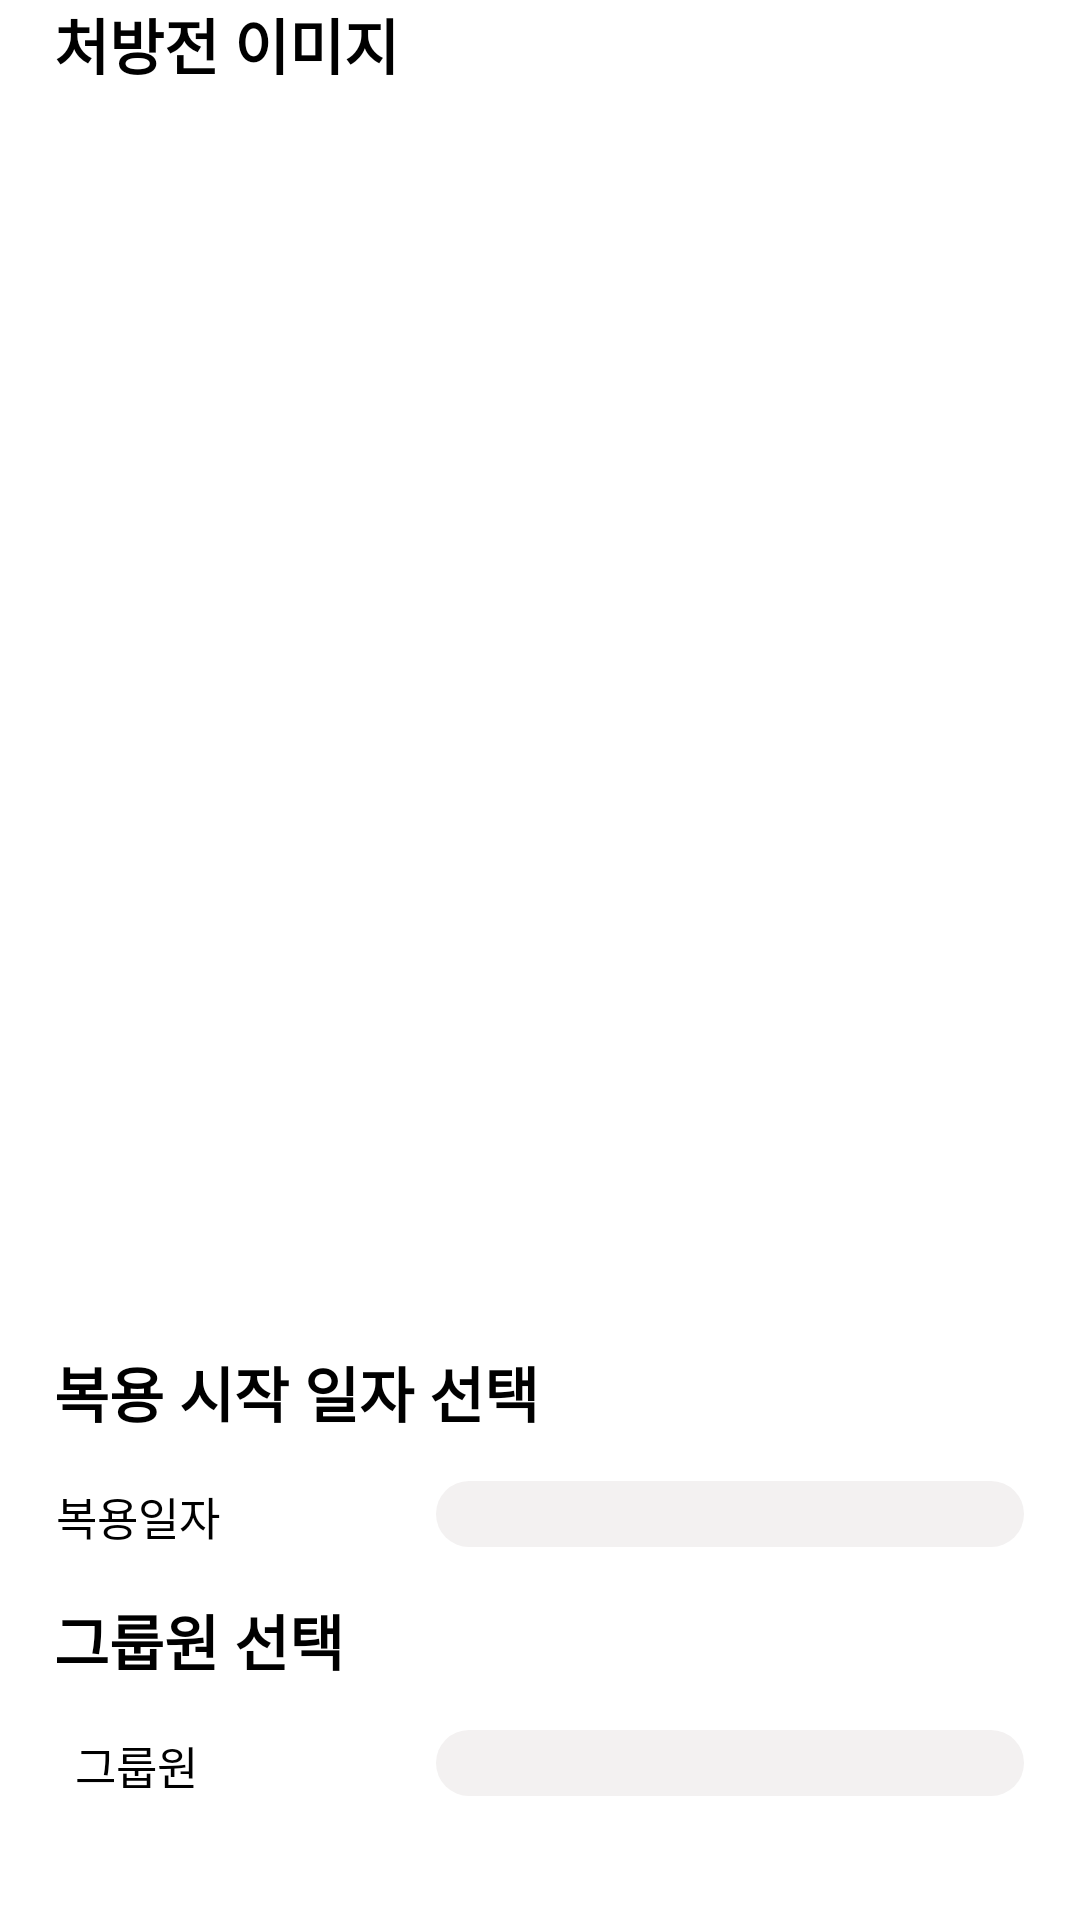

The Android layout XML behind this screen, and the referenced resources:
<!-- AndroidManifest.xml: application theme Theme.PillGood -->
<!-- res/layout/carousel_linear_item.xml -->
<?xml version="1.0" encoding="utf-8"?>
<LinearLayout xmlns:android="http://schemas.android.com/apk/res/android"
    xmlns:app="http://schemas.android.com/apk/res-auto"
    xmlns:tools="http://schemas.android.com/tools"
    android:layout_width="match_parent"
    android:layout_height="match_parent"
    android:orientation="vertical" >

    <androidx.constraintlayout.widget.ConstraintLayout
        android:layout_width="match_parent"
        android:layout_height="match_parent">

        <EditText
            android:id="@+id/add_text_take_pill_date"
            android:layout_width="0dp"
            android:layout_height="24dp"
            android:background="@drawable/group_member_edit_text_style"
            android:fontFamily="@font/pt_sans_bold"
            android:gravity="center"
            app:layout_constraintBottom_toTopOf="@+id/textView4"
            app:layout_constraintEnd_toEndOf="parent"
            app:layout_constraintHorizontal_bias="0.891"
            app:layout_constraintStart_toStartOf="parent"
            app:layout_constraintTop_toBottomOf="@+id/textView7"
            app:layout_constraintVertical_bias="0.478"
            app:layout_constraintWidth_percent="0.55" />

        <TextView
            android:id="@+id/group_member_add_birth4"
            android:layout_width="wrap_content"
            android:layout_height="wrap_content"
            android:fontFamily="@font/pt_sans_regular"
            android:text="복용일자"
            android:textColor="@color/black"
            android:textSize="15sp"
            app:layout_constraintBottom_toTopOf="@+id/textView4"
            app:layout_constraintEnd_toStartOf="@+id/add_text_groupmember"
            app:layout_constraintHorizontal_bias="0.21"
            app:layout_constraintStart_toStartOf="parent"
            app:layout_constraintTop_toBottomOf="@+id/textView7" />

        <EditText
            android:id="@+id/add_text_groupmember"
            android:layout_width="0dp"
            android:layout_height="24dp"
            android:background="@drawable/group_member_edit_text_style"
            android:fontFamily="@font/pt_sans_bold"
            android:gravity="center"
            app:layout_constraintBottom_toBottomOf="parent"
            app:layout_constraintEnd_toEndOf="parent"
            app:layout_constraintHorizontal_bias="0.891"
            app:layout_constraintStart_toStartOf="parent"
            app:layout_constraintTop_toBottomOf="@+id/textView4"
            app:layout_constraintVertical_bias="0.265"
            app:layout_constraintWidth_percent="0.55" />

        <ImageButton
            android:id="@+id/add_calendar_button3"
            android:layout_width="0dp"
            android:layout_height="wrap_content"
            android:background="@color/white"
            app:layout_constraintBottom_toTopOf="@+id/textView4"
            app:layout_constraintEnd_toStartOf="@+id/add_text_take_pill_date"
            app:layout_constraintHorizontal_bias="0.0"
            app:layout_constraintStart_toEndOf="@+id/group_member_add_birth4"
            app:layout_constraintTop_toBottomOf="@+id/textView7"
            app:layout_constraintVertical_bias="0.478"
            app:srcCompat="@drawable/ic_action_calendar" />

        <ImageButton
            android:id="@+id/add_group_button4"
            android:layout_width="0dp"
            android:layout_height="wrap_content"
            android:background="@color/white"
            app:layout_constraintBottom_toBottomOf="parent"
            app:layout_constraintEnd_toStartOf="@+id/add_text_groupmember"
            app:layout_constraintHorizontal_bias="1.0"
            app:layout_constraintStart_toEndOf="@+id/group_member_add_birth3"
            app:layout_constraintTop_toBottomOf="@+id/textView4"
            app:layout_constraintVertical_bias="0.265"
            app:layout_constraintWidth_percent="0.2"
            app:srcCompat="@drawable/ic_action_group" />

        <TextView
            android:id="@+id/group_member_add_birth3"
            android:layout_width="wrap_content"
            android:layout_height="wrap_content"
            android:fontFamily="@font/pt_sans_regular"
            android:text="  그룹원"
            android:textColor="@color/black"
            android:textSize="15sp"
            app:layout_constraintBottom_toBottomOf="parent"
            app:layout_constraintEnd_toStartOf="@+id/add_text_groupmember"
            app:layout_constraintHorizontal_bias="0.184"
            app:layout_constraintStart_toStartOf="parent"
            app:layout_constraintTop_toBottomOf="@+id/textView4"
            app:layout_constraintVertical_bias="0.283" />

        <TextView
            android:id="@+id/textView8"
            android:layout_width="0dp"
            android:layout_height="wrap_content"
            android:text="처방전 이미지"
            android:textColor="#000000"
            android:textSize="20sp"
            android:textStyle="bold"
            app:layout_constraintBottom_toTopOf="@+id/textView7"
            app:layout_constraintEnd_toEndOf="parent"
            app:layout_constraintStart_toStartOf="parent"
            app:layout_constraintTop_toTopOf="parent"
            app:layout_constraintVertical_bias="0.0"
            app:layout_constraintWidth_percent="0.9" />

        <TextView
            android:id="@+id/textView7"
            android:layout_width="0dp"
            android:layout_height="wrap_content"
            android:fontFamily="@font/pt_sans_regular"
            android:text="복용 시작 일자 선택"
            android:textColor="#000000"
            android:textSize="20sp"
            android:textStyle="bold"
            app:layout_constraintBottom_toTopOf="@+id/textView4"
            app:layout_constraintEnd_toEndOf="parent"
            app:layout_constraintStart_toStartOf="parent"
            app:layout_constraintTop_toTopOf="parent"
            app:layout_constraintVertical_bias="0.894"
            app:layout_constraintWidth_percent="0.9" />

        <TextView
            android:id="@+id/textView4"
            android:layout_width="0dp"
            android:layout_height="wrap_content"
            android:fontFamily="@font/pt_sans_regular"
            android:text="그룹원 선택"
            android:textColor="#000000"
            android:textSize="20sp"
            android:textStyle="bold"
            app:layout_constraintBottom_toBottomOf="parent"
            app:layout_constraintEnd_toEndOf="parent"
            app:layout_constraintStart_toStartOf="parent"
            app:layout_constraintTop_toTopOf="parent"
            app:layout_constraintVertical_bias="0.871"
            app:layout_constraintWidth_percent="0.9" />

        <ImageView
            android:id="@+id/imageView2"
            android:layout_width="0dp"
            android:layout_height="0dp"
            app:layout_constraintBottom_toTopOf="@+id/textView7"
            app:layout_constraintEnd_toEndOf="parent"
            app:layout_constraintHeight_percent="0.57"
            app:layout_constraintStart_toStartOf="parent"
            app:layout_constraintTop_toBottomOf="@+id/textView8"
            tools:layout_constraintHeight_percent="0.4"
            tools:srcCompat="@tools:sample/backgrounds/scenic" />
    </androidx.constraintlayout.widget.ConstraintLayout>

</LinearLayout>
<!-- resources referenced by this layout -->
<resources>
  <color name="black">#FF000000</color>
  <color name="white">#FFFFFFFF</color>
  <!-- drawable group_member_edit_text_style (drawable) -->
  <?xml version="1.0" encoding="utf-8"?>
  <layer-list xmlns:android="http://schemas.android.com/apk/res/android">
      <item
          android:bottom="1dp"
          android:left="1dp"
          android:right="1dp"
          android:top="1dp">
          <shape android:shape="rectangle" >
              <corners
                  android:bottomLeftRadius="20dp"
                  android:bottomRightRadius="20dp"
                  android:topLeftRadius="20dp"
                  android:topRightRadius="20dp" />
              <solid android:color="@color/gray" />
          </shape>
      </item>
  
  </layer-list>
  <style name="Theme.PillGood" parent="Theme.MaterialComponents.DayNight.NoActionBar">
          
          <item name="colorPrimary">@color/white</item>
          <item name="colorPrimaryVariant">@color/black</item>
          <item name="colorOnPrimary">@color/black</item>
          
          <item name="colorSecondary">@color/teal_200</item>
          <item name="colorSecondaryVariant">@color/teal_700</item>
          <item name="colorOnSecondary">@color/black</item>
          
          <item name="android:statusBarColor">?attr/colorPrimaryVariant</item>
          
      </style>
  <color name="gray">#F3F1F1</color>
  <color name="teal_200">#FF03DAC5</color>
  <color name="teal_700">#FF018786</color>
</resources>
